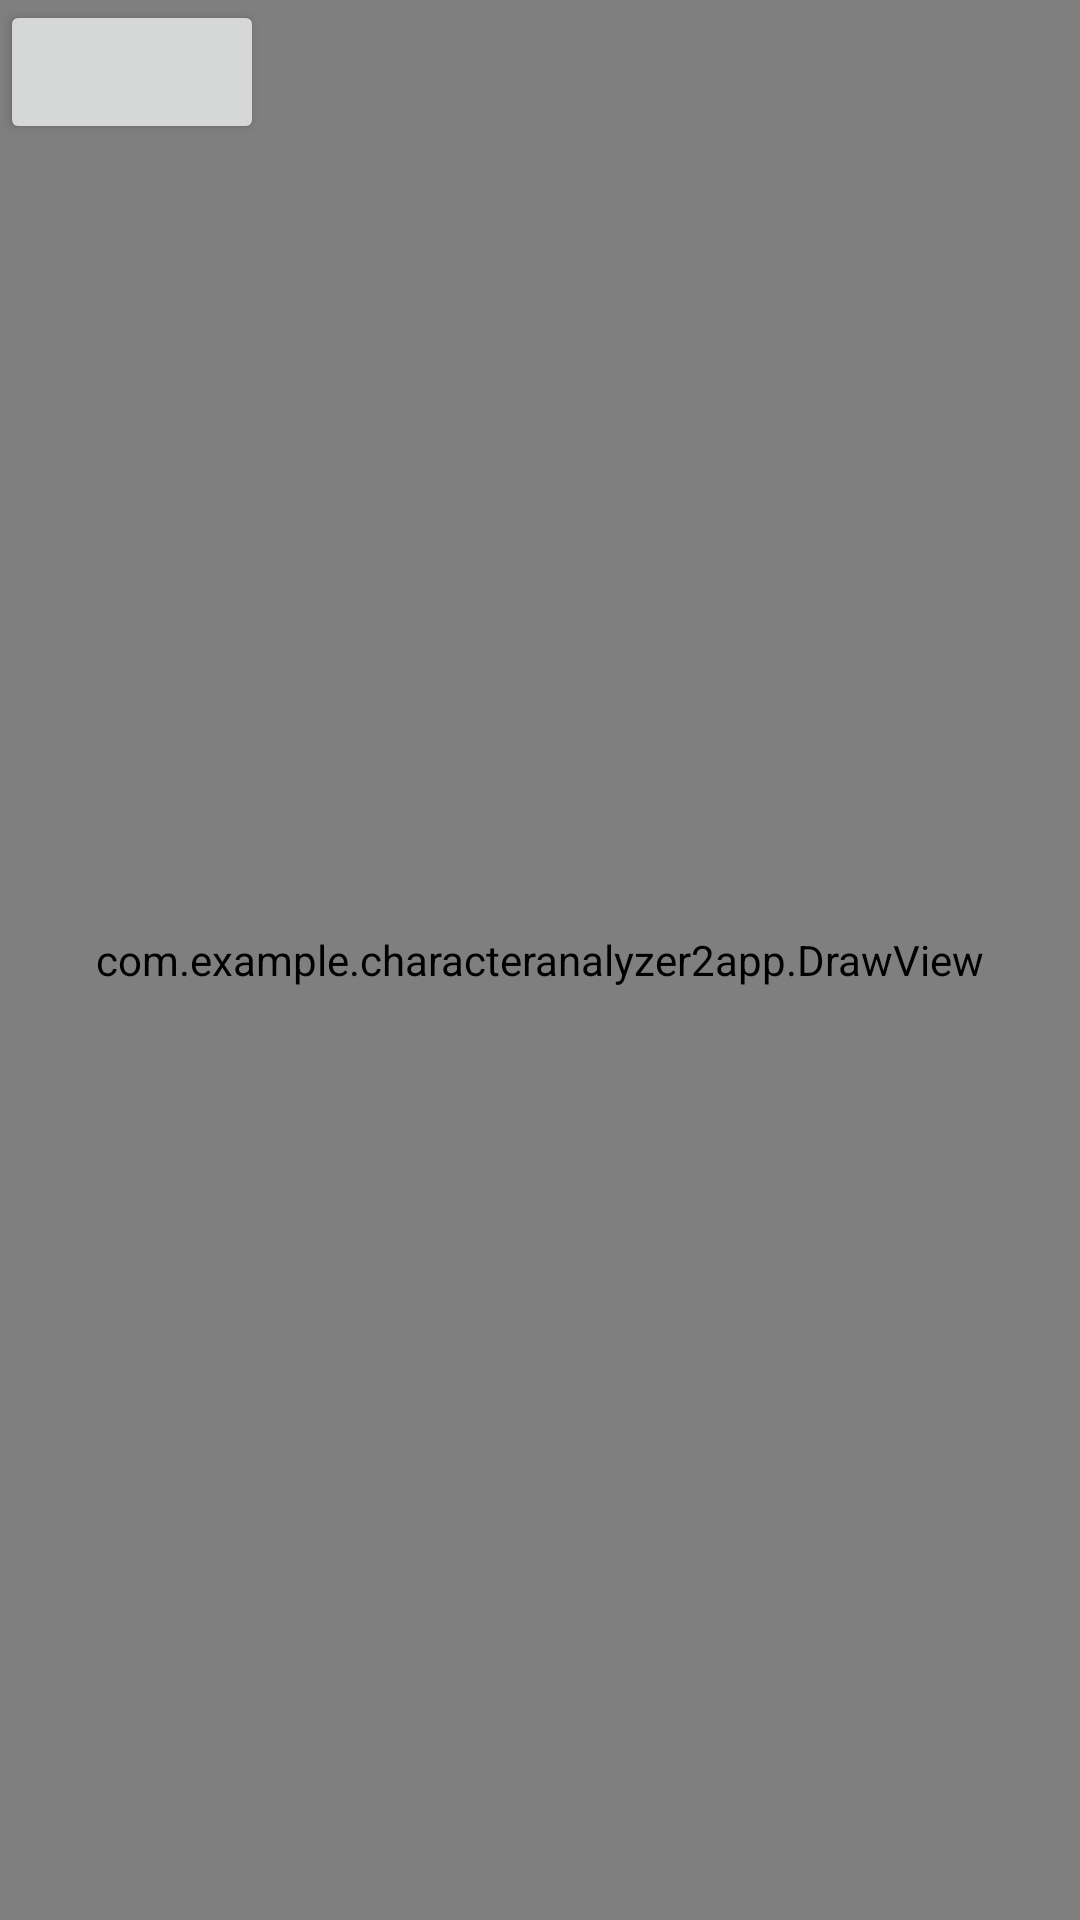

Layout XML and referenced resources for this Android screen:
<!-- AndroidManifest.xml: application theme Theme.Characteranalyzer2app -->
<!-- res/layout/activity_draw.xml -->
<?xml version="1.0" encoding="utf-8"?>
<RelativeLayout xmlns:android="http://schemas.android.com/apk/res/android"
    xmlns:app="http://schemas.android.com/apk/res-auto"
    xmlns:tools="http://schemas.android.com/tools"
    android:layout_width="match_parent"
    android:layout_height="match_parent"
    tools:context=".DrawActivity">
    <Button
        android:layout_width="wrap_content"
        android:layout_height="wrap_content"
        android:id="@+id/x"
        />
    <com.example.characteranalyzer2app.DrawView
        android:layout_width="match_parent"
        android:layout_height="match_parent"
        android:background="@drawable/bg"
        android:layout_alignParentRight="true"
        android:id="@+id/drawview"
        android:layout_centerVertical="true"
        />
</RelativeLayout>
<!-- resources referenced by this layout -->
<resources>
  <style name="Theme.Characteranalyzer2app" parent="Theme.MaterialComponents.DayNight.DarkActionBar">
          
          <item name="colorPrimary">@color/purple_500</item>
          <item name="colorPrimaryVariant">@color/purple_700</item>
          <item name="colorOnPrimary">@color/white</item>
          
          <item name="colorSecondary">@color/teal_200</item>
          <item name="colorSecondaryVariant">@color/teal_700</item>
          <item name="colorOnSecondary">@color/black</item>
          
          <item name="android:statusBarColor" tools:targetApi="l">?attr/colorPrimaryVariant</item>
          
      </style>
  <!-- not gathered from this repository: default colours our renderer supplied (Android Studio template values) -->
  <color name="purple_500">#FF6200EE</color>
  <color name="purple_700">#FF3700B3</color>
  <color name="teal_200">#FF03DAC5</color>
  <color name="teal_700">#FF018786</color>
  <color name="black">#FF000000</color>
  <color name="white">#FFFFFFFF</color>
</resources>
